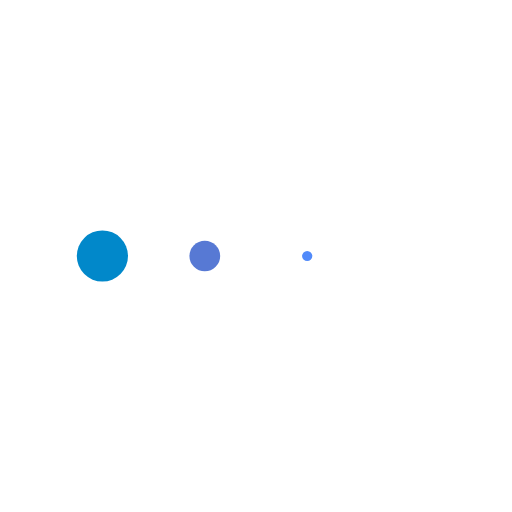
t = 0.00 s
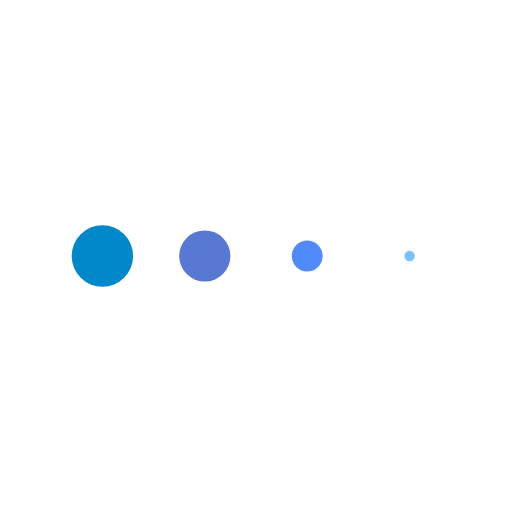
t = 0.19 s
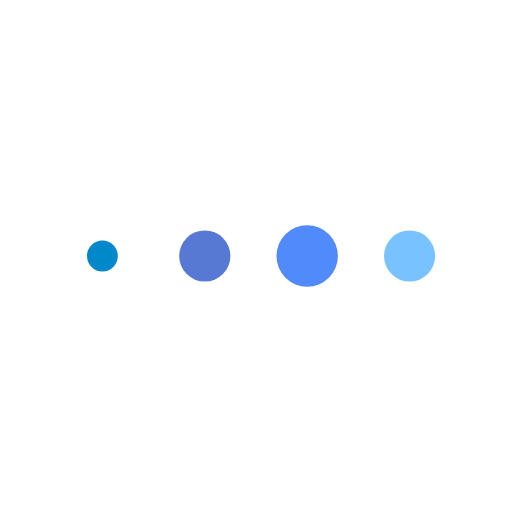
t = 0.56 s
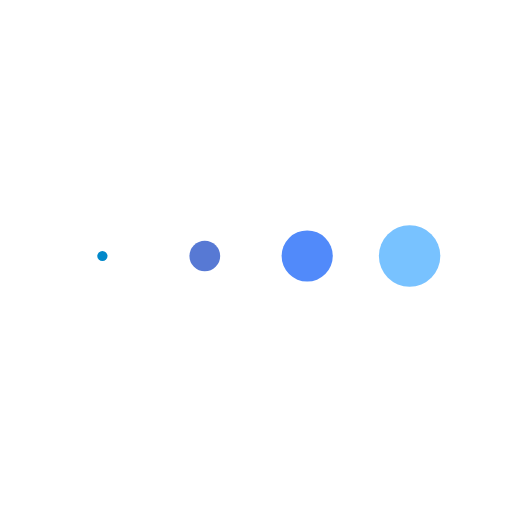
t = 0.75 s
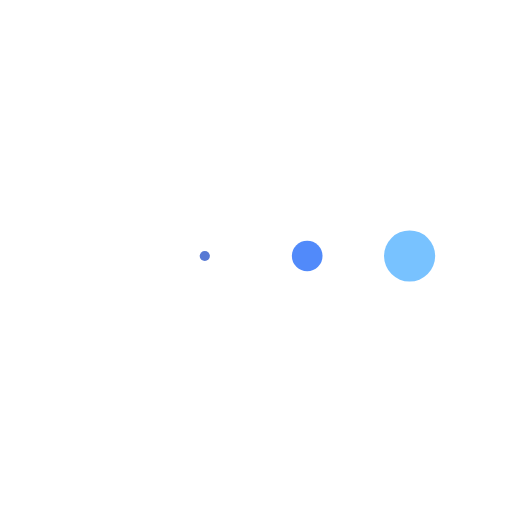
t = 0.94 s
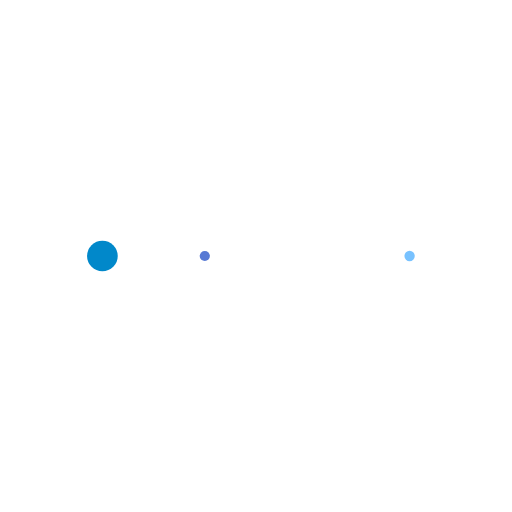
t = 1.31 s

The animated SVG that drew these frames (rendered in a browser with its animation timeline set to each time). Animation: 4 SMIL elements (animateTransform=4); one cycle of 1.50 s, repeats indefinitely.

<svg class="lds-message" width="100px"  height="100px"  xmlns="http://www.w3.org/2000/svg" xmlns:xlink="http://www.w3.org/1999/xlink" viewBox="0 0 100 100" preserveAspectRatio="xMidYMid" style="background: none;"><g transform="translate(20 50)">
<circle cx="0" cy="0" r="6" fill="#0188ca" transform="scale(0.441324 0.441324)">
  <animateTransform attributeName="transform" type="scale" begin="-0.5625s" calcMode="spline" keySplines="0.3 0 0.7 1;0.3 0 0.7 1" values="0;1;0" keyTimes="0;0.5;1" dur="1.5s" repeatCount="indefinite"></animateTransform>
</circle>
</g><g transform="translate(40 50)">
<circle cx="0" cy="0" r="6" fill="#5779d4" transform="scale(0.124344 0.124344)">
  <animateTransform attributeName="transform" type="scale" begin="-0.375s" calcMode="spline" keySplines="0.3 0 0.7 1;0.3 0 0.7 1" values="0;1;0" keyTimes="0;0.5;1" dur="1.5s" repeatCount="indefinite"></animateTransform>
</circle>
</g><g transform="translate(60 50)">
<circle cx="0" cy="0" r="6" fill="#518afa" transform="scale(0.00537795 0.00537795)">
  <animateTransform attributeName="transform" type="scale" begin="-0.1875s" calcMode="spline" keySplines="0.3 0 0.7 1;0.3 0 0.7 1" values="0;1;0" keyTimes="0;0.5;1" dur="1.5s" repeatCount="indefinite"></animateTransform>
</circle>
</g><g transform="translate(80 50)">
<circle cx="0" cy="0" r="6" fill="#78c2ff" transform="scale(0.213066 0.213066)">
  <animateTransform attributeName="transform" type="scale" begin="0s" calcMode="spline" keySplines="0.3 0 0.7 1;0.3 0 0.7 1" values="0;1;0" keyTimes="0;0.5;1" dur="1.5s" repeatCount="indefinite"></animateTransform>
</circle>
</g></svg>